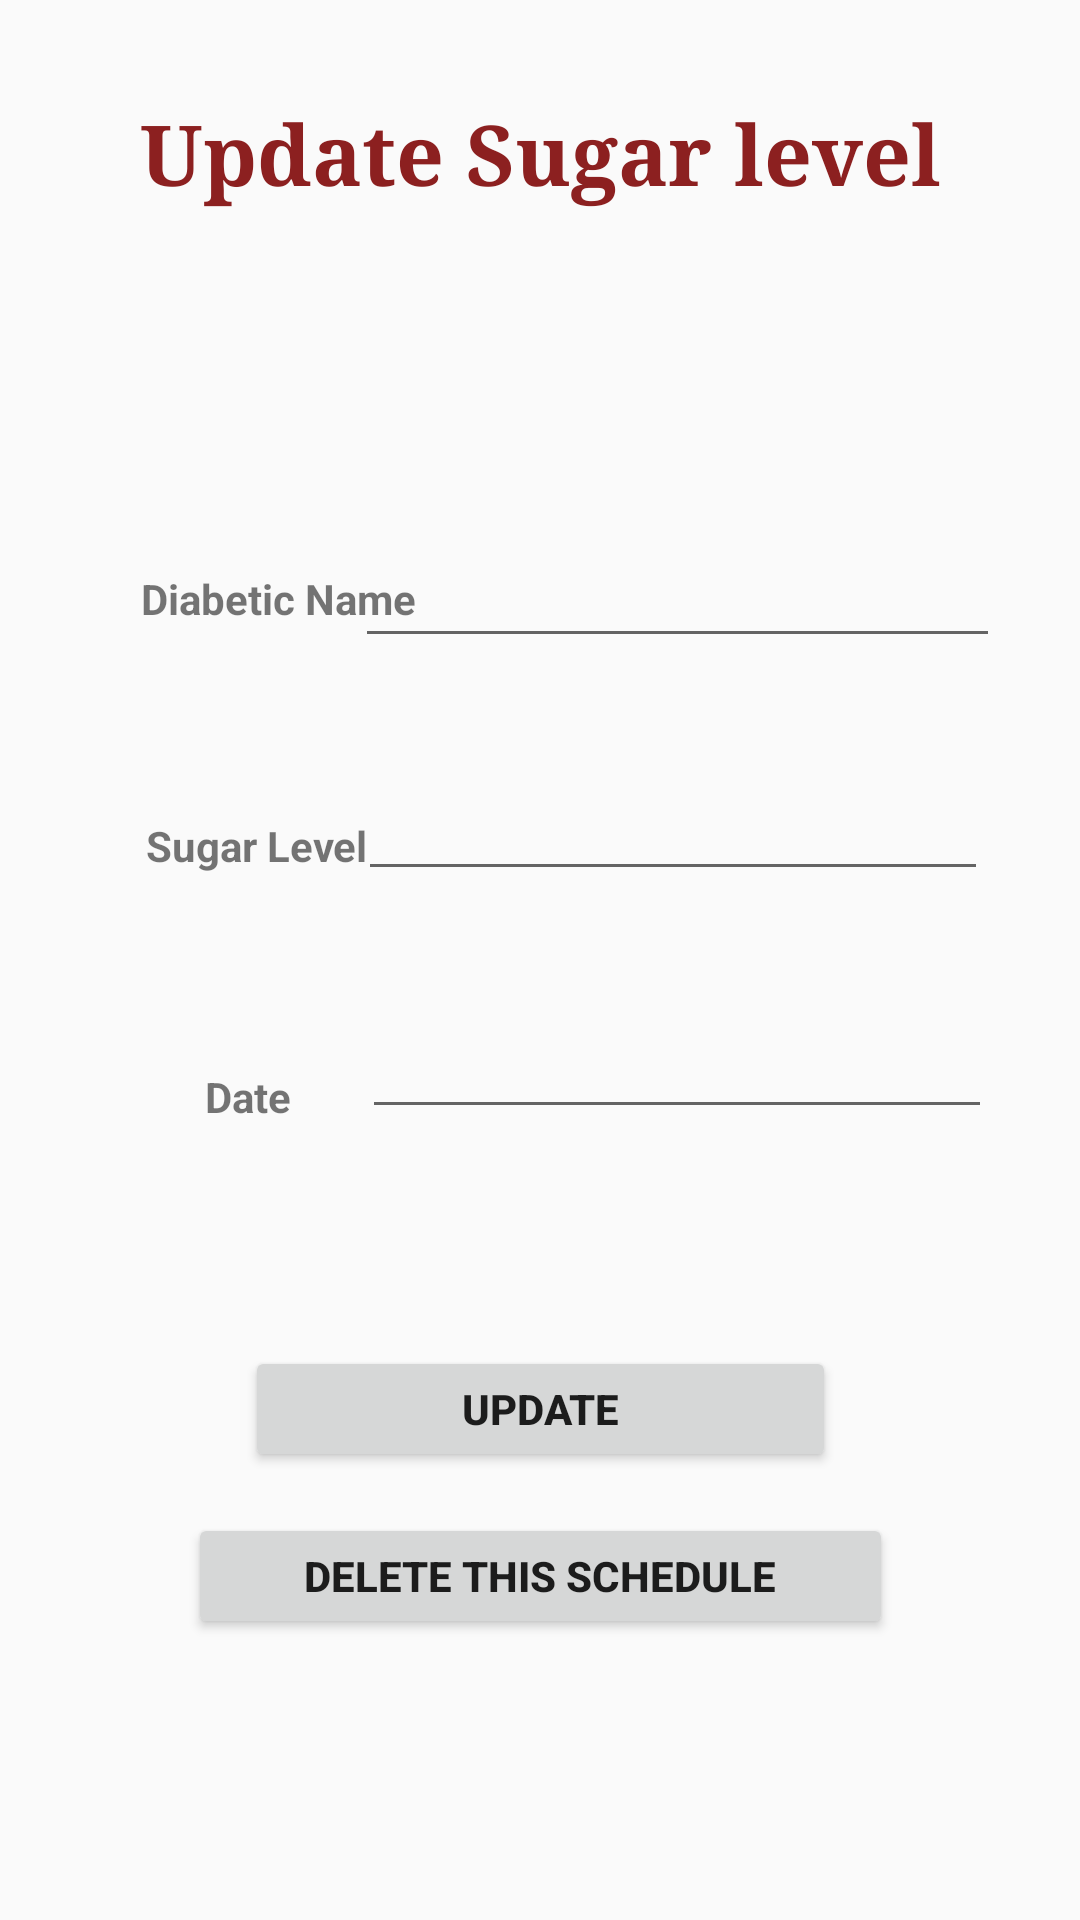

This screen was rendered from an Android layout file. Write that file and the resources it references.
<!-- AndroidManifest.xml: application theme AppTheme -->
<!-- res/layout/activity_update_sugar_leve.xml -->
<?xml version="1.0" encoding="utf-8"?>
<android.support.constraint.ConstraintLayout xmlns:android="http://schemas.android.com/apk/res/android"
    xmlns:app="http://schemas.android.com/apk/res-auto"
    xmlns:tools="http://schemas.android.com/tools"
    android:layout_width="match_parent"
    android:layout_height="match_parent"
    tools:context=".Update_sugar_leveActivity">

    <Button
        android:id="@+id/button22"
        android:layout_width="235dp"
        android:layout_height="42dp"
        android:layout_marginStart="8dp"
        android:layout_marginLeft="8dp"
        android:layout_marginTop="8dp"
        android:layout_marginEnd="8dp"
        android:layout_marginRight="8dp"
        android:layout_marginBottom="8dp"
        android:onClick="delete_schedule"
        android:text="Delete This schedule"
        android:textStyle="bold"
        app:layout_constraintBottom_toBottomOf="parent"
        app:layout_constraintEnd_toEndOf="parent"
        app:layout_constraintStart_toStartOf="parent"
        app:layout_constraintTop_toTopOf="parent"
        app:layout_constraintVertical_bias="0.853" />

    <TextView
        android:id="@+id/textView1"
        android:layout_width="wrap_content"
        android:layout_height="wrap_content"
        android:layout_alignParentTop="true"
        android:layout_centerHorizontal="true"
        android:layout_marginStart="8dp"
        android:layout_marginTop="32dp"
        android:layout_marginEnd="8dp"
        android:fontFamily="serif"
        android:text="Update Sugar level"
        android:textColor="#8c2020"
        android:textSize="28sp"
        android:textStyle="bold"
        app:layout_constraintEnd_toEndOf="parent"
        app:layout_constraintStart_toStartOf="parent"
        app:layout_constraintTop_toTopOf="parent" />

    <TextView
        android:id="@+id/textView16"
        android:layout_width="wrap_content"
        android:layout_height="wrap_content"
        android:layout_marginStart="8dp"
        android:layout_marginLeft="8dp"
        android:layout_marginTop="8dp"
        android:layout_marginEnd="8dp"
        android:layout_marginRight="8dp"
        android:layout_marginBottom="8dp"
        android:text="Diabetic Name"
        android:textStyle="bold"
        app:layout_constraintBottom_toBottomOf="parent"
        app:layout_constraintEnd_toEndOf="parent"
        app:layout_constraintHorizontal_bias="0.154"
        app:layout_constraintStart_toStartOf="parent"
        app:layout_constraintTop_toTopOf="parent"
        app:layout_constraintVertical_bias="0.301" />

    <TextView
        android:id="@+id/textView17"
        android:layout_width="wrap_content"
        android:layout_height="wrap_content"
        android:layout_marginStart="8dp"
        android:layout_marginLeft="8dp"
        android:layout_marginTop="8dp"
        android:layout_marginEnd="8dp"
        android:layout_marginRight="8dp"
        android:layout_marginBottom="8dp"
        android:text="Sugar Level"
        android:textStyle="bold"
        app:layout_constraintBottom_toBottomOf="parent"
        app:layout_constraintEnd_toEndOf="parent"
        app:layout_constraintHorizontal_bias="0.15"
        app:layout_constraintStart_toStartOf="parent"
        app:layout_constraintTop_toBottomOf="@+id/textView16"
        app:layout_constraintVertical_bias="0.14" />

    <TextView
        android:id="@+id/textView18"
        android:layout_width="wrap_content"
        android:layout_height="wrap_content"
        android:layout_marginStart="8dp"
        android:layout_marginLeft="8dp"
        android:layout_marginTop="8dp"
        android:layout_marginEnd="8dp"
        android:layout_marginRight="8dp"
        android:layout_marginBottom="8dp"
        android:text="Date"
        android:textStyle="bold"
        app:layout_constraintBottom_toBottomOf="parent"
        app:layout_constraintEnd_toEndOf="parent"
        app:layout_constraintHorizontal_bias="0.191"
        app:layout_constraintStart_toStartOf="parent"
        app:layout_constraintTop_toBottomOf="@+id/textView17"
        app:layout_constraintVertical_bias="0.181" />

    <AutoCompleteTextView
        android:id="@+id/autoCompleteTextView2"
        android:inputType="text"
        android:layout_width="215dp"
        android:layout_height="42dp"
        android:layout_marginStart="22dp"
        android:layout_marginLeft="22dp"
        android:layout_marginTop="8dp"
        android:layout_marginEnd="8dp"
        android:layout_marginRight="8dp"
        android:layout_marginBottom="8dp"
        app:layout_constraintBottom_toBottomOf="parent"
        app:layout_constraintEnd_toEndOf="parent"
        app:layout_constraintHorizontal_bias="0.838"
        app:layout_constraintStart_toStartOf="parent"
        app:layout_constraintTop_toTopOf="parent"
        app:layout_constraintVertical_bias="0.291" />

    <EditText
        android:id="@+id/editText2"
        android:layout_width="wrap_content"
        android:layout_height="wrap_content"
        android:layout_marginStart="8dp"
        android:layout_marginLeft="8dp"
        android:layout_marginTop="8dp"
        android:layout_marginEnd="8dp"
        android:layout_marginRight="8dp"
        android:layout_marginBottom="8dp"
        android:ems="10"
        android:inputType="date"
        app:layout_constraintBottom_toBottomOf="parent"
        app:layout_constraintEnd_toEndOf="parent"
        app:layout_constraintHorizontal_bias="0.84"
        app:layout_constraintStart_toStartOf="parent"
        app:layout_constraintTop_toBottomOf="@+id/editText3"
        app:layout_constraintVertical_bias="0.105" />

    <EditText
        android:id="@+id/editText3"
        android:layout_width="wrap_content"
        android:layout_height="wrap_content"
        android:layout_marginStart="8dp"
        android:layout_marginLeft="8dp"
        android:layout_marginTop="8dp"
        android:layout_marginEnd="8dp"
        android:layout_marginRight="8dp"
        android:layout_marginBottom="8dp"
        android:ems="10"
        android:inputType="textPersonName"
        app:layout_constraintBottom_toBottomOf="parent"
        app:layout_constraintEnd_toEndOf="parent"
        app:layout_constraintHorizontal_bias="0.83"
        app:layout_constraintStart_toStartOf="parent"
        app:layout_constraintTop_toBottomOf="@+id/autoCompleteTextView2"
        app:layout_constraintVertical_bias="0.078" />

    <Button
        android:id="@+id/button9"
        android:layout_width="197dp"
        android:layout_height="42dp"
        android:layout_marginStart="8dp"
        android:layout_marginLeft="8dp"
        android:layout_marginTop="8dp"
        android:layout_marginEnd="8dp"
        android:layout_marginRight="8dp"
        android:layout_marginBottom="8dp"
        android:onClick="update"
        android:text="update"
        android:textStyle="bold"
        app:layout_constraintBottom_toBottomOf="parent"
        app:layout_constraintEnd_toEndOf="parent"
        app:layout_constraintStart_toStartOf="parent"
        app:layout_constraintTop_toTopOf="parent"
        app:layout_constraintVertical_bias="0.757" />

</android.support.constraint.ConstraintLayout>
<!-- resources referenced by this layout -->
<resources>
  <style name="AppTheme" parent="Theme.AppCompat.Light.DarkActionBar">
          
          <item name="colorPrimary">@color/colorPrimary</item>
          <item name="colorPrimaryDark">@color/colorPrimaryDark</item>
          <item name="colorAccent">@color/colorAccent</item>
      </style>
  <color name="colorPrimary">#3f51b5</color>
  <color name="colorPrimaryDark">#303f9f</color>
  <color name="colorAccent">#f4f4f4</color>
</resources>
